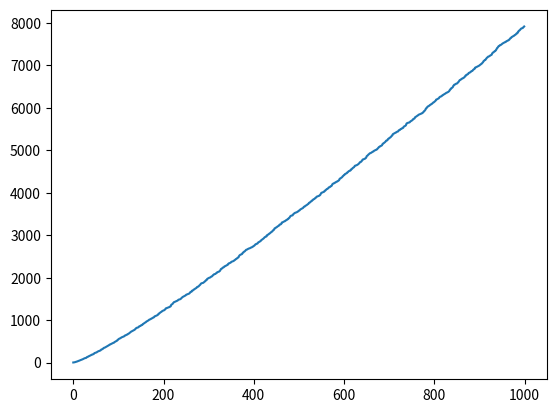

The matplotlib source for this figure:
# -*- coding: utf-8 -*-
"""
Created on Tue Aug 23 20:13:57 2022

@author: LENOVO 4
"""
import matplotlib.pyplot as plt
num_prim = []

#Punto 1
def es_primo(numero: int)->bool:
    """ Encontrar si un número es primo
    Parámetros:
      numero (int): Entero que se busca ver si es primo
    Retorno:
      bool: Booleano que indica si el número entero recibido por parámetro es primo
    """
    pass
    cent = 1
    divisible = 0
    primo = True
    for cent in range(1,(numero+1)):
        if (numero % cent ) == 0:
            divisible += 1
        if divisible > 2:
            primo = False
    return primo
i = 2
while len(num_prim) < 1000:
    if es_primo(i) == True:
        num_prim.append(i)
    i += 1

#Punto 2
j = 0
while j < 10:
    print(num_prim[j])
    j += 1

#Punto 3
x = range(1000)
plt.plot(x, num_prim)
